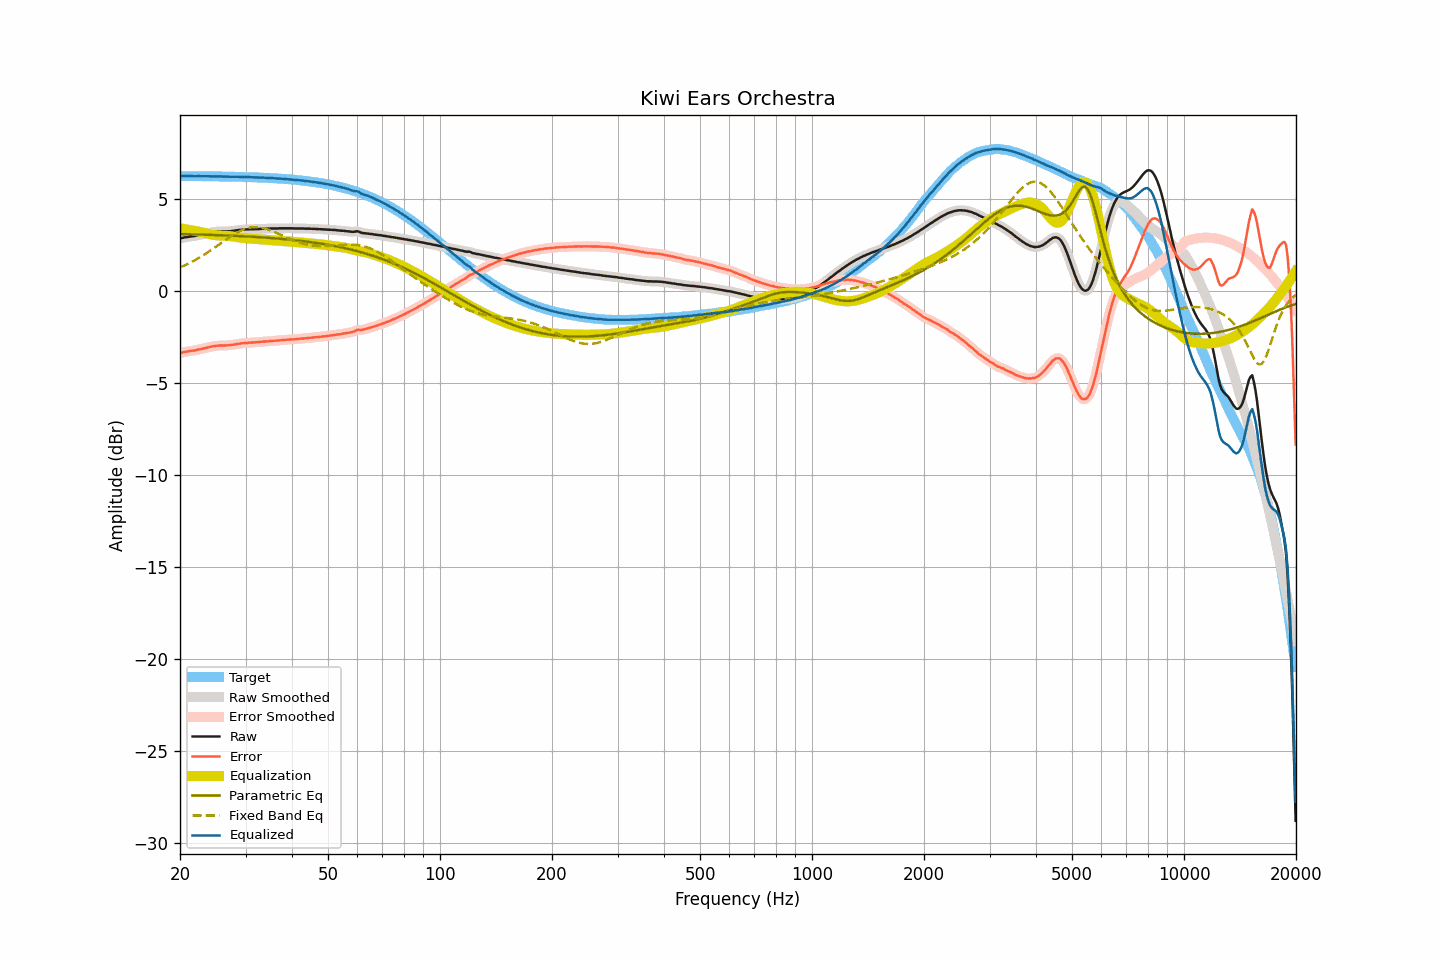

Values plotted in this chart, from the file beside it:
frequency, raw, smoothed, error, error_smoothed, equalization, parametric_eq, fixed_band_eq, equalized_raw, equalized_smoothed, target
20.00, 2.83, 2.83, -3.39, -3.39, 3.38, 3.07, 1.26, 6.21, 6.21, 6.22
20.20, 2.85, 2.85, -3.37, -3.37, 3.37, 3.07, 1.30, 6.22, 6.22, 6.22
20.40, 2.87, 2.87, -3.35, -3.35, 3.35, 3.07, 1.33, 6.22, 6.22, 6.22
20.61, 2.89, 2.89, -3.33, -3.33, 3.34, 3.07, 1.37, 6.23, 6.23, 6.22
20.81, 2.90, 2.90, -3.32, -3.32, 3.32, 3.06, 1.41, 6.22, 6.23, 6.22
21.02, 2.91, 2.92, -3.31, -3.30, 3.31, 3.06, 1.46, 6.22, 6.22, 6.22
21.23, 2.93, 2.93, -3.29, -3.29, 3.29, 3.06, 1.50, 6.22, 6.22, 6.22
21.44, 2.94, 2.94, -3.28, -3.28, 3.28, 3.06, 1.54, 6.22, 6.22, 6.22
21.66, 2.95, 2.95, -3.26, -3.26, 3.26, 3.05, 1.59, 6.21, 6.21, 6.22
21.87, 2.96, 2.97, -3.25, -3.25, 3.25, 3.05, 1.64, 6.21, 6.21, 6.22
22.09, 2.98, 2.98, -3.23, -3.23, 3.23, 3.05, 1.69, 6.21, 6.21, 6.21
22.31, 3.00, 3.00, -3.21, -3.21, 3.21, 3.05, 1.74, 6.22, 6.22, 6.21
22.54, 3.02, 3.02, -3.19, -3.19, 3.20, 3.04, 1.79, 6.22, 6.22, 6.21
22.76, 3.03, 3.04, -3.18, -3.18, 3.18, 3.04, 1.84, 6.21, 6.21, 6.21
22.99, 3.05, 3.05, -3.16, -3.16, 3.16, 3.04, 1.89, 6.21, 6.21, 6.21
23.22, 3.07, 3.07, -3.14, -3.14, 3.14, 3.04, 1.95, 6.21, 6.21, 6.21
23.45, 3.09, 3.09, -3.12, -3.12, 3.11, 3.03, 2.00, 6.21, 6.21, 6.21
23.69, 3.11, 3.11, -3.10, -3.10, 3.09, 3.03, 2.06, 6.21, 6.21, 6.21
23.92, 3.13, 3.13, -3.07, -3.07, 3.07, 3.03, 2.12, 6.21, 6.21, 6.21
24.16, 3.15, 3.15, -3.05, -3.05, 3.06, 3.03, 2.18, 6.21, 6.21, 6.21
24.40, 3.17, 3.17, -3.03, -3.04, 3.04, 3.02, 2.24, 6.21, 6.21, 6.20
24.65, 3.18, 3.18, -3.02, -3.02, 3.02, 3.02, 2.30, 6.20, 6.20, 6.20
24.89, 3.19, 3.19, -3.01, -3.01, 3.01, 3.02, 2.36, 6.20, 6.20, 6.20
25.14, 3.20, 3.20, -3.00, -3.00, 3.00, 3.01, 2.42, 6.20, 6.20, 6.20
25.39, 3.21, 3.21, -2.99, -2.99, 2.99, 3.01, 2.49, 6.21, 6.20, 6.20
25.65, 3.21, 3.21, -2.99, -2.99, 2.99, 3.01, 2.55, 6.20, 6.20, 6.20
25.91, 3.21, 3.21, -2.98, -2.98, 2.98, 3.00, 2.61, 6.20, 6.20, 6.20
26.16, 3.21, 3.21, -2.98, -2.98, 2.98, 3.00, 2.67, 6.19, 6.19, 6.19
26.43, 3.21, 3.21, -2.98, -2.98, 2.98, 3.00, 2.74, 6.19, 6.19, 6.19
26.69, 3.21, 3.21, -2.98, -2.98, 2.97, 2.99, 2.80, 6.19, 6.19, 6.19
26.96, 3.22, 3.22, -2.97, -2.97, 2.97, 2.99, 2.86, 6.19, 6.19, 6.19
27.23, 3.22, 3.22, -2.97, -2.96, 2.96, 2.99, 2.92, 6.18, 6.19, 6.19
27.50, 3.23, 3.23, -2.95, -2.95, 2.95, 2.98, 2.97, 6.18, 6.18, 6.19
27.77, 3.24, 3.24, -2.94, -2.94, 2.94, 2.98, 3.03, 6.18, 6.18, 6.18
28.05, 3.25, 3.26, -2.93, -2.93, 2.93, 2.97, 3.08, 6.18, 6.18, 6.18
28.33, 3.27, 3.27, -2.91, -2.91, 2.91, 2.97, 3.13, 6.18, 6.18, 6.18
28.62, 3.28, 3.28, -2.90, -2.90, 2.90, 2.97, 3.18, 6.18, 6.18, 6.18
28.90, 3.29, 3.29, -2.88, -2.88, 2.89, 2.96, 3.22, 6.18, 6.18, 6.18
29.19, 3.30, 3.30, -2.87, -2.87, 2.87, 2.96, 3.27, 6.18, 6.17, 6.17
29.48, 3.31, 3.31, -2.86, -2.86, 2.86, 2.95, 3.30, 6.17, 6.17, 6.17
29.78, 3.31, 3.32, -2.86, -2.85, 2.85, 2.95, 3.34, 6.16, 6.17, 6.17
30.08, 3.32, 3.32, -2.84, -2.85, 2.84, 2.94, 3.36, 6.17, 6.17, 6.17
30.38, 3.32, 3.33, -2.84, -2.84, 2.84, 2.94, 3.39, 6.16, 6.16, 6.16
30.68, 3.33, 3.33, -2.83, -2.83, 2.83, 2.93, 3.41, 6.16, 6.16, 6.16
30.99, 3.33, 3.33, -2.82, -2.83, 2.83, 2.93, 3.43, 6.16, 6.16, 6.16
31.30, 3.33, 3.33, -2.82, -2.82, 2.82, 2.92, 3.44, 6.15, 6.15, 6.15
31.61, 3.33, 3.34, -2.82, -2.82, 2.81, 2.92, 3.44, 6.15, 6.15, 6.15
31.93, 3.34, 3.34, -2.81, -2.81, 2.81, 2.91, 3.44, 6.15, 6.15, 6.15
32.24, 3.34, 3.34, -2.80, -2.80, 2.80, 2.91, 3.44, 6.14, 6.14, 6.14
32.57, 3.34, 3.35, -2.80, -2.80, 2.79, 2.90, 3.43, 6.14, 6.14, 6.14
32.89, 3.35, 3.35, -2.78, -2.79, 2.79, 2.90, 3.42, 6.14, 6.14, 6.14
33.22, 3.35, 3.36, -2.78, -2.78, 2.78, 2.89, 3.41, 6.13, 6.13, 6.13
33.55, 3.36, 3.36, -2.77, -2.77, 2.77, 2.88, 3.39, 6.13, 6.13, 6.13
33.89, 3.36, 3.36, -2.76, -2.76, 2.76, 2.88, 3.36, 6.13, 6.13, 6.13
34.23, 3.36, 3.36, -2.76, -2.76, 2.76, 2.87, 3.34, 6.12, 6.12, 6.12
34.57, 3.36, 3.37, -2.75, -2.75, 2.75, 2.87, 3.31, 6.11, 6.12, 6.12
34.92, 3.37, 3.37, -2.74, -2.74, 2.74, 2.86, 3.28, 6.12, 6.11, 6.11
35.27, 3.37, 3.37, -2.74, -2.74, 2.74, 2.85, 3.24, 6.11, 6.11, 6.11
35.62, 3.37, 3.37, -2.73, -2.73, 2.73, 2.85, 3.21, 6.10, 6.10, 6.10
35.97, 3.37, 3.37, -2.73, -2.73, 2.72, 2.84, 3.17, 6.10, 6.10, 6.10
... 635 more rows
